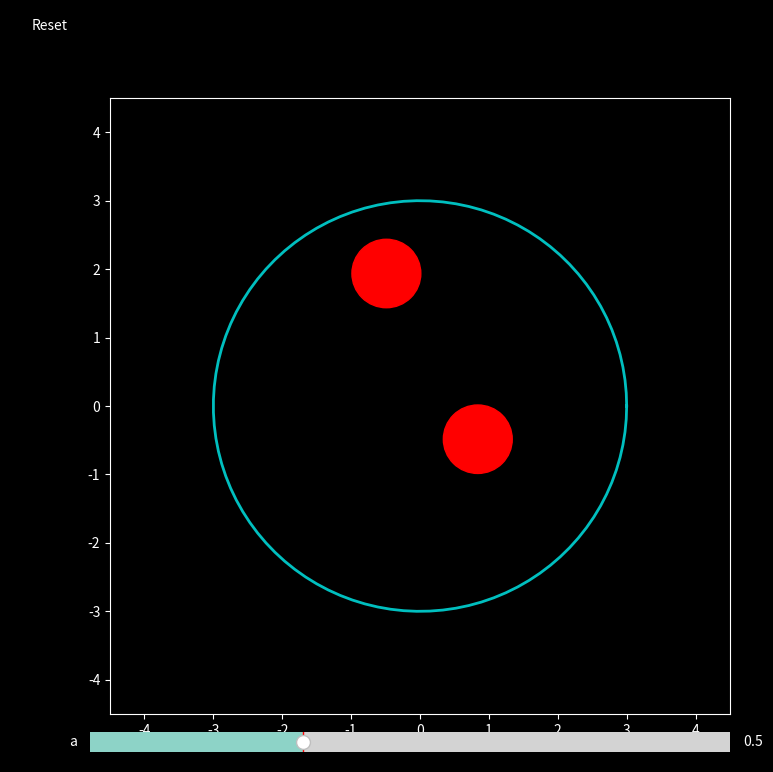

Source code (Python):
"""
This program calculates particle movement and animates live. A slider to control interaction strength and a button 
to restart the movement is made. Using matplotlib for this is very slow. Only meant to understand sliders and buttons
"""
import numpy as np
import matplotlib.pyplot as plt
import matplotlib.animation as animation
from matplotlib.widgets import Slider, Button, RadioButtons


def init_pos(radius,numberOfParticles):
    to_close = True
    while(to_close):
        to_close = False
        r = np.random.uniform(0,radius, numberOfParticles)
        theta = np.random.uniform(0,2*np.pi, numberOfParticles)
        pos_x = r * np.cos(theta)
        pos_y = r * np.sin(theta)
            
        for i in range(numberOfParticles):
            for j in range(i+1,numberOfParticles):
                d = np.sqrt((pos_x[i] - pos_x[j])**2 + (pos_y[i] - pos_y[j])**2)
                if d < 1:
                    to_close = True
                    break
            if to_close:
                break
    return pos_x, pos_y

def random_velocities(numberOfParticles):
    angles =  np.random.uniform(-np.pi, np.pi,numberOfParticles)
    vx = np.cos(angles) / np.sqrt(numberOfParticles / 2)  
    vy = np.sin(angles) / np.sqrt(numberOfParticles / 2)  
    return vx, vy

def vel_one_particle(numberOfParticles):
    vx = np.zeros(numberOfParticles)
    vy = np.zeros(numberOfParticles)
    angle = np.random.uniform(-np.pi,np.pi, 1)
    vx[0] = np.cos(angle) * np.sqrt(2)
    vy[0] = np.sin(angle) * np.sqrt(2)
    return vx, vy


def one_step_billiard(numberOfParticles,radius, dt, KK, pos, v ):
    
    distance = np.sqrt(pos[0,:]**2 + pos[1,:]**2)
    acceleration = np.zeros((2, numberOfParticles))
    
    #test if we are outside the circle and calculate force from wall
    acceleration[0, distance > radius] = -KK * (distance[distance > radius] - radius) * pos[0, distance > radius] / distance[distance > radius]
    acceleration[1, distance > radius] = -KK * (distance[distance > radius] - radius) * pos[1, distance > radius] / distance[distance > radius]
    
    for j in range(numberOfParticles):
            for k in range(j+1, numberOfParticles):
                d_jk = np.sqrt((pos[0,j] - pos[0,k])**2 + (pos[1,j] - pos[1,k])**2)
                if d_jk < 1:
                    F = 12 * epsilon * (1/d_jk**7 - 1/d_jk**13)
                    
                    acceleration[0,j] += - F * (pos[0,j] - pos[0,k]) / d_jk 
                    acceleration[1,j] += - F * (pos[1,j] - pos[1,k]) / d_jk 
                    acceleration[0,k] += F * (pos[0,j] - pos[0,k]) / d_jk 
                    acceleration[1,k] += F * (pos[1,j] - pos[1,k]) / d_jk
                    
    #update positions
    pos[0, :] =  pos[0, :] + v[0, :] * dt + (acceleration[0, :] * dt**2)/2
    pos[1, :] =  pos[1, :] + v[1, :] * dt + (acceleration[1, :] * dt**2)/2
    
    distance = np.sqrt(pos[0,:]**2 + pos[1,:]**2)
    acceleration2 = np.zeros((2, numberOfParticles))

    #test if we are outside the circle and calculate force from wall
    acceleration2[0, distance > radius] = -KK * (distance[distance > radius] - radius) * pos[0, distance > radius] / distance[distance > radius]
    acceleration2[1, distance > radius] = -KK * (distance[distance > radius] - radius) * pos[1, distance > radius] / distance[distance > radius]
    for j in range(numberOfParticles):
            for k in range(j+1, numberOfParticles):
                d_jk = np.sqrt((pos[0,j] - pos[0,k])**2 + (pos[1,j] - pos[1,k])**2)
                if d_jk < 1:
                    F = 12 * epsilon * (1/d_jk**7 - 1/d_jk**13)
                    
                    acceleration2[0,j] += - F * (pos[0,j] - pos[0,k]) / d_jk 
                    acceleration2[1,j] += - F * (pos[1,j] - pos[1,k]) / d_jk 
                    acceleration2[0,k] += F * (pos[0,j] - pos[0,k]) / d_jk 
                    acceleration2[1,k] += F * (pos[1,j] - pos[1,k]) / d_jk
                    
    #update velocities
    v[0, :] +=  (acceleration[0,:] + acceleration2[0,:])/2 * dt
    v[1, :] += (acceleration[1,:] + acceleration2[1,:])/2 * dt
    return pos, v

epsilon = 0.01
num_part = 2
num_it = 10000
r = 3
dt = 0.02
KK = 5
a = 1

pos_0 = np.zeros((2, num_part))
v_0 = np.zeros((2, num_part))
pos_0[0,:], pos_0[1,:] = init_pos(r,num_part)

v_0[0, :], v_0[1, :] = random_velocities(num_part)

pos = np.zeros((2,num_part, num_it + 1))
v = np.zeros((2,  num_part, num_it + 1))
pos[:,:, 0] = pos_0
v[:,:, 0] = v_0

def init(): #must use name init for funcAnimation. Initiates lines and circles.
    
    circle1.center = (pos_0[0,0],pos_0[1,0])
    circle2.center = (pos_0[0,1],pos_0[1,1])
   # circle3.center = (pos_0[0,2],pos_0[1,2])

    ax.add_patch(circle1)
    ax.add_patch(circle2)
    #ax.add_patch(circle3)

    ang = np.linspace(0, 2 * np.pi, 100)
    line1.set_data(np.cos(ang) * r, np.sin(ang) * r)
    
    return circle1, circle2#, circle3


def animate(i): # amination-function. i = frame number. 
    pos[:,:,  i+1], v[:,:, i+1] = one_step_billiard(num_part, r, dt, KK, pos[:,:, i], v[:,:,i])
    if i %a ==0:
        x1, y1 = pos[0,0, i+1], pos[1,0, i+1]

        x2, y2 = pos[0,1, i+1], pos[1,1, i+1]
        #x3, y3 = pos[0,2, i+1], pos[1,2, i+1]
        
        circle1.center = (x1, y1)
        circle2.center = (x2, y2)
        # circle3.center = (x3, y3)
    return circle1, circle2#, circle3

circle1= plt.Circle((0, 0), 0.5, color='r')
circle2= plt.Circle((0, 0), 0.5, color='r')
#circle3= plt.Circle((0, 0), 0.5, color='r')

plt.style.use('dark_background') 

fig = plt.figure( figsize = (8, 8))
ax = plt.axes(xlim = (-1.5 * r, 1.5*r), ylim = (-1.5*r , 1.5*r))
line1, = ax.plot([], [], lw = 2, color = "c")
a_min = 0    # the minimial value of the paramater a
a_max = 1.5   # the maximal value of the paramater a
a_init = 0.5  # the value of the parameter a to be used initially, when the graph is created
slider_ax = plt.axes([0.1, 0.05, 0.8, 0.05])
# here we create the slider
a_slider = Slider(slider_ax,      # the axes object containing the slider
                  'a',            # the name of the slider parameter
                  a_min,          # minimal value of the parameter
                  a_max,          # maximal value of the parameter
                  valinit=a_init  # initial value of the parameter
                 )

def update(a):
    global epsilon 
    epsilon = a

a_slider.on_changed(update)

resetax = plt.axes([0., 0.95, 0.1, 0.04])
button = Button(resetax, 'Reset', hovercolor='0.975')

def reset(event):
    anim = animation.FuncAnimation(fig, animate,  init_func= init, frames = frames, interval = 0) #interval given in ms
    plt.draw()
    plt.show()
button.on_clicked(reset)

frames =  int( num_it / a ) 
plt.axis("off") 

anim = animation.FuncAnimation(fig, animate,  init_func= init, frames = frames, interval = 1) #interval given in ms
plt.draw()
plt.show()


